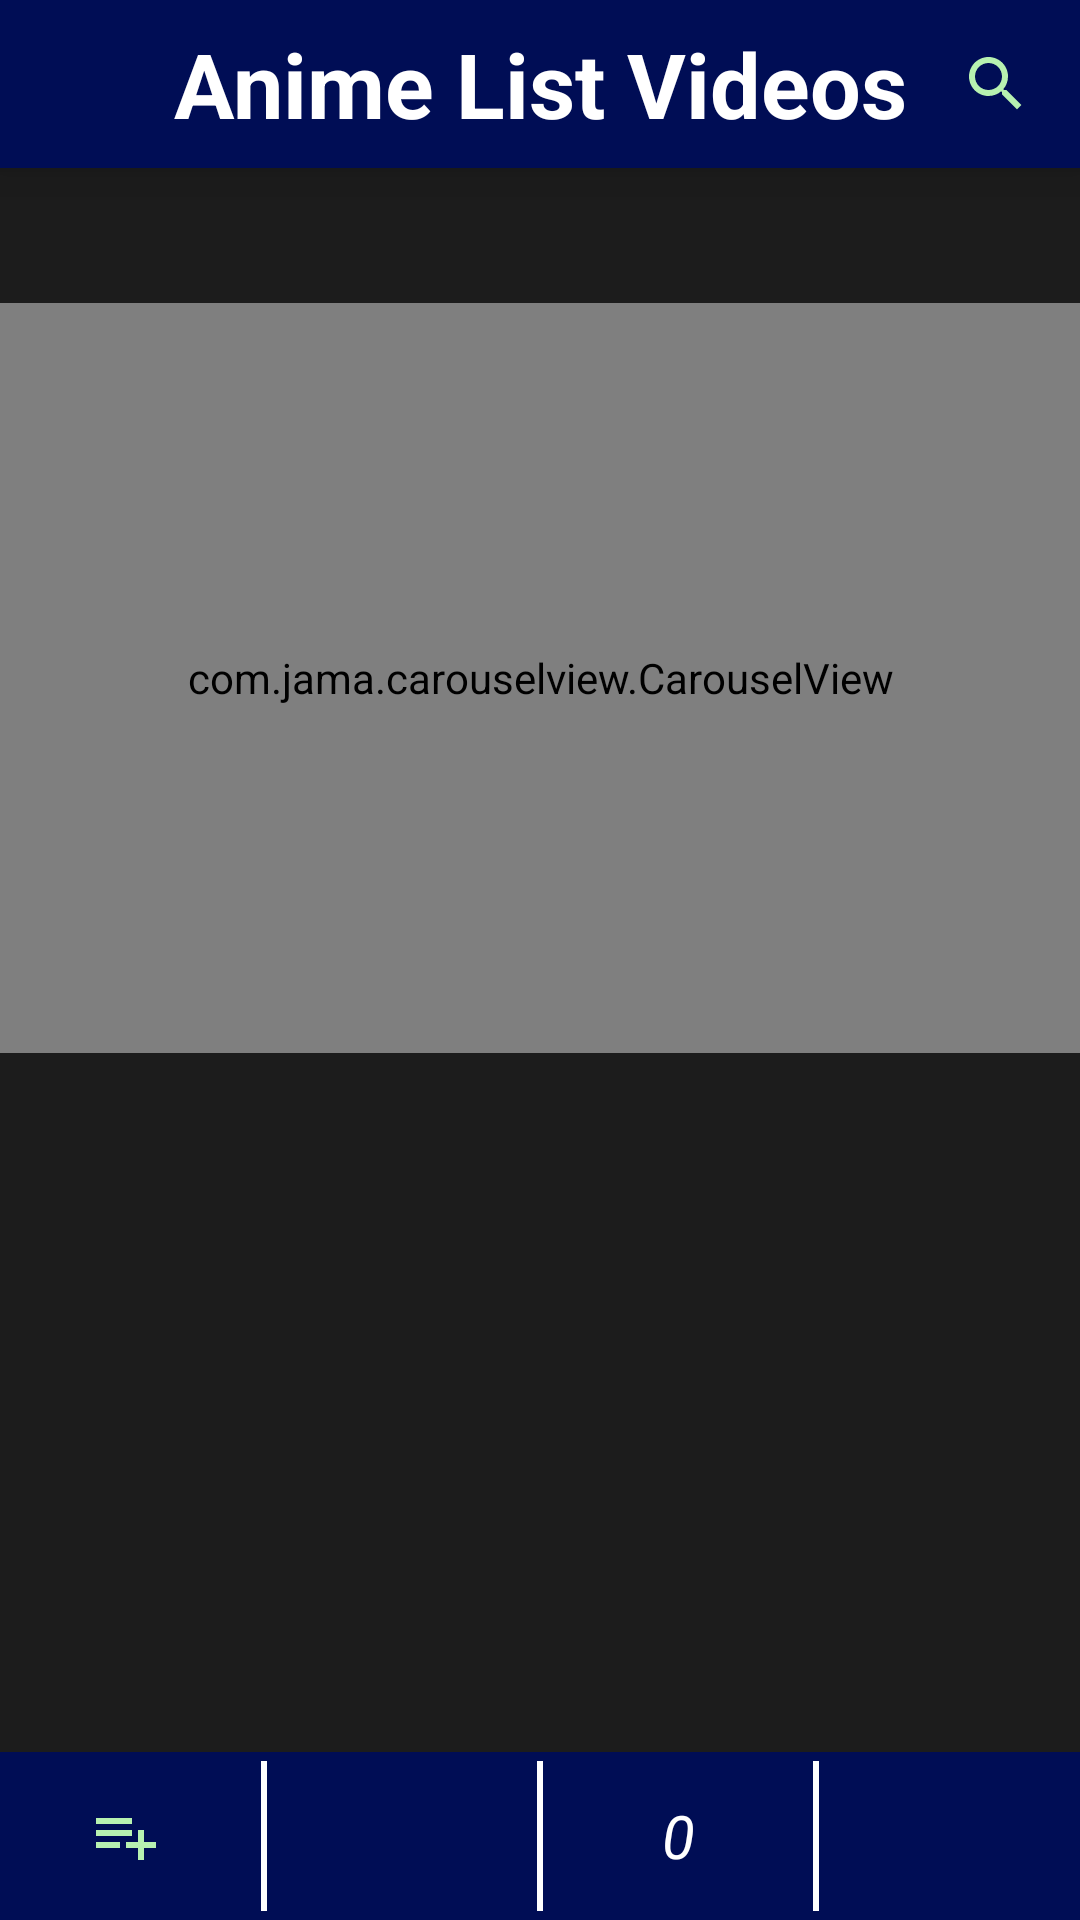

Reconstruct the res/layout file that produces this screen, plus the resources it refers to.
<!-- AndroidManifest.xml: activity theme Theme.AppCompat.Light.NoActionBar -->
<!-- res/layout/activity_home.xml -->
<?xml version="1.0" encoding="utf-8"?>
<RelativeLayout xmlns:android="http://schemas.android.com/apk/res/android"
    xmlns:app="http://schemas.android.com/apk/res-auto"
    xmlns:tools="http://schemas.android.com/tools"
    android:layout_width="match_parent"
    android:layout_height="match_parent"
    android:background="#1C1C1C"
    tools:context=".ui.activity.HomeActivity">

    <RelativeLayout
        android:layout_width="match_parent"
        android:layout_height="56dp"
        android:orientation="horizontal"
        android:elevation="10dp"
        android:background="@color/colorPrimaryDark">

        <ImageView
            android:layout_toStartOf="@id/ibtn_search_show"
            android:layout_width="match_parent"
            android:layout_height="match_parent"
            android:visibility="gone"
            android:src="@color/colorPrimaryDark"/>

        <LinearLayout
            android:layout_width="match_parent"
            android:layout_height="match_parent">
            <TextView
                android:id="@+id/tv_home_state_internet"
                android:layout_width="match_parent"
                android:layout_height="match_parent"
                android:textColor="#FFFFFF"
                android:gravity="center"
                android:textStyle="bold"
                android:textSize="30sp"
                android:text="@string/app_name"/>
        </LinearLayout>

        <LinearLayout
            android:id="@+id/ll_search"
            android:visibility="gone"
            android:layout_width="match_parent"
            android:layout_height="match_parent"
            >
            <include
                android:layout_width="match_parent"
                android:layout_height="56dp"
                layout="@layout/layout_search"/>
        </LinearLayout>

        <ImageButton
            android:id="@+id/ibtn_search_show"
            android:layout_width="56dp"
            android:layout_height="match_parent"
            android:src="@drawable/ic_search_black_24dp"
            android:layout_alignParentEnd="true"
            android:tint="#B7F1B0"
            android:background="@color/transparent" />

    </RelativeLayout>

    <LinearLayout
        android:layout_marginTop="56dp"
        android:layout_marginBottom="56dp"
        android:layout_width="match_parent"
        android:layout_height="match_parent"
        android:orientation="vertical">

        <androidx.core.widget.NestedScrollView
            android:layout_width="match_parent"
            android:layout_height="match_parent">
            <LinearLayout
                android:layout_width="match_parent"
                android:layout_height="match_parent"
                android:orientation="vertical">

                <LinearLayout
                    android:orientation="horizontal"
                    android:layout_width="match_parent"
                    android:layout_height="45dp"
                    >
                    <Spinner
                        android:layout_weight=".48"
                        android:id="@+id/spn_simulate_day"
                        android:layout_width="0dp"
                        android:layout_height="match_parent"
                        android:background="@null"
                        android:spinnerMode="dropdown"/>

                    <View
                        android:layout_weight=".04"
                        android:layout_width="0dp"
                        android:layout_height="match_parent"/>

                    <Spinner
                        android:layout_weight=".48"
                        android:id="@+id/spn_simulate_status"
                        android:layout_width="0dp"
                        android:layout_height="match_parent"
                        android:background="@null"
                        android:spinnerMode="dropdown"/>

                </LinearLayout>

                <RelativeLayout
                    android:layout_width="match_parent"
                    android:layout_height="250dp"
                    android:background="#151515">
                    <com.jama.carouselview.CarouselView
                        android:id="@+id/carouselView_2"
                        android:layout_width="match_parent"
                        android:layout_height="match_parent"
                        app:carouselOffset="center"
                        app:enableSnapping="true"
                        app:indicatorAnimationType="scale"
                        app:indicatorPadding="3"
                        app:indicatorRadius="3"
                        app:indicatorSelectedColor="@color/colorSelect"
                        app:indicatorUnselectedColor="@color/colorUnselect"
                        app:resource="@layout/item_news"
                        app:scaleOnScroll="false"
                        app:setAutoPlay="true"
                        app:setAutoPlayDelay="20000"
                        app:size="1"
                        app:spacing="10" />
                </RelativeLayout>

                <androidx.recyclerview.widget.RecyclerView
                    android:id="@+id/recyclerView"
                    android:layout_width="match_parent"
                    android:layout_height="match_parent"/>

            </LinearLayout>
        </androidx.core.widget.NestedScrollView>

    </LinearLayout>

    <LinearLayout
        android:background="@color/colorPrimaryDark"
        android:layout_width="match_parent"
        android:layout_height="56dp"
        android:layout_alignParentBottom="true">

        <ImageButton
            android:id="@+id/ibtn_search_add_video"
            android:layout_width="0dp"
            android:layout_weight=".25"
            android:layout_height="match_parent"
            android:src="@drawable/ic_baseline_playlist_add_24"
            android:tint="#B7F1B0"
            android:background="@color/transparent" />

        <View
            android:background="#FFFFFF"
            android:layout_margin="3dp"
            android:layout_width="2dp"
            android:layout_height="match_parent"/>

        <ImageButton
            android:id="@+id/ibtn_list_all"
            android:layout_width="0dp"
            android:layout_weight=".25"
            android:layout_height="match_parent"
            android:src="@drawable/ic_baseline_list_24"
            android:tint="#B7F1B0"
            android:background="@color/transparent" />

        <View
            android:background="#FFFFFF"
            android:layout_margin="3dp"
            android:layout_width="2dp"
            android:layout_height="match_parent"/>

        <TextView
            android:id="@+id/tv_home_count"
            android:layout_weight=".25"
            android:layout_width="0dp"
            android:layout_height="match_parent"
            android:textColor="#FFFFFF"
            android:gravity="center"
            android:textStyle="italic"
            android:textSize="20sp"
            android:text="0"/>

        <View
            android:background="#FFFFFF"
            android:layout_margin="3dp"
            android:layout_width="2dp"
            android:layout_height="match_parent"/>

        <ImageButton
            android:id="@+id/ibtn_webview"
            android:layout_width="0dp"
            android:layout_weight=".25"
            android:layout_height="match_parent"
            android:src="@drawable/ic_baseline_web_24"
            android:tint="#B7F1B0"
            android:background="@color/transparent" />


    </LinearLayout>

</RelativeLayout>
<!-- res/layout/layout_search.xml (included above) -->
<?xml version="1.0" encoding="utf-8"?>
<RelativeLayout
    xmlns:android="http://schemas.android.com/apk/res/android"
    android:layout_width="match_parent"
    android:layout_height="56dp"
    android:background="@color/colorPrimaryDark">

    <ImageButton
        android:id="@+id/ibtn_search_show_hide"
        android:layout_width="56dp"
        android:layout_height="match_parent"
        android:src="@drawable/ic_search_black_24dp"
        android:tint="#B7F1B0"
        android:background="@color/transparent"
        android:layout_alignParentEnd="true"/>

    <ImageButton
        android:id="@+id/ibtn_search_cancel"
        android:layout_width="56dp"
        android:layout_height="match_parent"
        android:src="@drawable/ic_cancel"
        android:tint="#E88A8A"
        android:background="@color/transparent"
        android:layout_alignParentStart="true"/>

    <EditText
        android:id="@+id/et_search_search"
        android:layout_width="match_parent"
        android:layout_height="match_parent"
        android:textColor="#FFF"
        android:textColorHint="#C9E7FF"
        android:hint="¿Qué Buscas?"
        android:gravity="center"
        android:inputType="text"
        android:singleLine="true"
        android:layout_toEndOf="@id/ibtn_search_cancel"
        android:layout_toStartOf="@id/ibtn_search_show_hide"/>



</RelativeLayout>
<!-- res/layout/item_news.xml (included above) -->
<?xml version="1.0" encoding="utf-8"?>
<LinearLayout xmlns:android="http://schemas.android.com/apk/res/android"
    xmlns:app="http://schemas.android.com/apk/res-auto"
    android:orientation="vertical"
    android:layout_width="match_parent"
    android:layout_height="220dp">

    <androidx.cardview.widget.CardView
        android:layout_width="match_parent"
        android:layout_height="match_parent"
        app:cardCornerRadius="0dp"
        android:elevation="4dp"
        app:cardElevation="5dp"
        app:cardMaxElevation="6dp">
        <RelativeLayout
            android:layout_width="match_parent"
            android:layout_height="match_parent">

            <TextView
                android:id="@+id/item_news_tv_status"
                android:layout_width="150dp"
                android:layout_height="wrap_content"
                android:rotation="45"
                android:background="@drawable/border_text_1"
                android:layout_alignParentEnd="true"
                android:elevation="10dp"
                android:gravity="center"
                android:textColor="#fff"
                android:textStyle="bold"
                android:textSize="12sp"
                android:paddingVertical="5dp"
                android:visibility="visible"
                android:layout_marginTop="10dp"
                android:layout_marginBottom="10dp"
                android:layout_marginLeft="0dp"
                android:layout_marginRight="-40dp"
                android:text="ESTADO\nCap: 9999" />

            <ImageView
                android:id="@+id/item_news_image_bg"
                android:layout_width="match_parent"
                android:layout_height="match_parent"
                android:background="#000"
                android:scaleType="centerCrop"
                android:layout_centerInParent="true"
                android:src="@drawable/ic_done_white_24dp"/>

            <ImageView
                android:id="@+id/item_news_image"
                android:layout_width="match_parent"
                android:layout_height="match_parent"
                android:background="#8C000000"
                android:elevation="3dp"
                android:layout_centerInParent="true"
                android:src="@drawable/ic_done_white_24dp"/>

            <TextView
                android:id="@+id/item_news_title"
                android:layout_width="match_parent"
                android:layout_height="wrap_content"
                android:text="@string/app_name"
                android:textStyle="bold"
                android:textColor="#FFFFFF"
                android:minLines="1"
                android:maxLines="2"
                android:gravity="center"
                android:elevation="7dp"
                android:layout_alignParentBottom="true"
                android:background="@drawable/border_text_2"
                android:layout_marginBottom="-2dp"
                android:layout_marginLeft="-2dp"
                android:layout_marginRight="-2dp"
                android:paddingBottom="3dp"
                android:paddingLeft="6dp"
                android:paddingRight="3dp"
                android:paddingTop="3dp"/>

        </RelativeLayout>
    </androidx.cardview.widget.CardView>

</LinearLayout>
<!-- resources referenced by this layout -->
<resources>
  <color name="colorPrimaryDark">#000D55</color>
  <color name="colorSelect">#0027FF</color>
  <color name="colorUnselect">#5C778C</color>
  <color name="transparent">#00000000</color>
  <!-- drawable border_text_1 (drawable) -->
  <?xml version="1.0" encoding="utf-8"?>
  <shape xmlns:android="http://schemas.android.com/apk/res/android"
      android:shape="rectangle">
  
      <corners
          android:radius="7dp"
          />
  
      <stroke
          android:color="#00000000"
          android:width="4dp"/>
  
      <gradient
          android:angle="270"
          android:startColor="#BF34C33B"
          android:centerColor="#BF008106"
          android:endColor="#BF002E02"/>
  
  </shape>
  <!-- drawable border_text_2 (drawable) -->
  <?xml version="1.0" encoding="utf-8"?>
  <shape xmlns:android="http://schemas.android.com/apk/res/android"
      android:shape="rectangle">
  
      <corners
          android:radius="0dp"
          />
  
      <stroke
          android:color="#00000000"
          android:width="4dp"/>
  
      <gradient
          android:angle="270"
          android:startColor="#40595959"
          android:centerColor="#80171717"
          android:endColor="#D9000000"/>
  
  </shape>
  <!-- drawable ic_baseline_playlist_add_24 (drawable) -->
  <vector android:height="24dp" android:tint="#757575"
      android:viewportHeight="24" android:viewportWidth="24"
      android:width="24dp" xmlns:android="http://schemas.android.com/apk/res/android">
      <path android:fillColor="@android:color/white" android:pathData="M14,10L2,10v2h12v-2zM14,6L2,6v2h12L14,6zM18,14v-4h-2v4h-4v2h4v4h2v-4h4v-2h-4zM2,16h8v-2L2,14v2z"/>
  </vector>
  <!-- drawable ic_cancel (drawable) -->
  <vector android:height="24dp" android:tint="#630100"
      android:viewportHeight="24" android:viewportWidth="24"
      android:width="24dp" xmlns:android="http://schemas.android.com/apk/res/android">
      <path android:fillColor="#fff" android:pathData="M12,2C6.47,2 2,6.47 2,12s4.47,10 10,10 10,-4.47 10,-10S17.53,2 12,2zM17,15.59L15.59,17 12,13.41 8.41,17 7,15.59 10.59,12 7,8.41 8.41,7 12,10.59 15.59,7 17,8.41 13.41,12 17,15.59z"/>
  </vector>
  <!-- drawable ic_search_black_24dp (drawable) -->
  <vector android:height="24dp" android:tint="#003208"
      android:viewportHeight="24" android:viewportWidth="24"
      android:width="24dp" xmlns:android="http://schemas.android.com/apk/res/android">
      <path android:fillColor="@android:color/white" android:pathData="M15.5,14h-0.79l-0.28,-0.27C15.41,12.59 16,11.11 16,9.5 16,5.91 13.09,3 9.5,3S3,5.91 3,9.5 5.91,16 9.5,16c1.61,0 3.09,-0.59 4.23,-1.57l0.27,0.28v0.79l5,4.99L20.49,19l-4.99,-5zM9.5,14C7.01,14 5,11.99 5,9.5S7.01,5 9.5,5 14,7.01 14,9.5 11.99,14 9.5,14z"/>
  </vector>
  <string name="app_name">Anime List Videos</string>
</resources>
